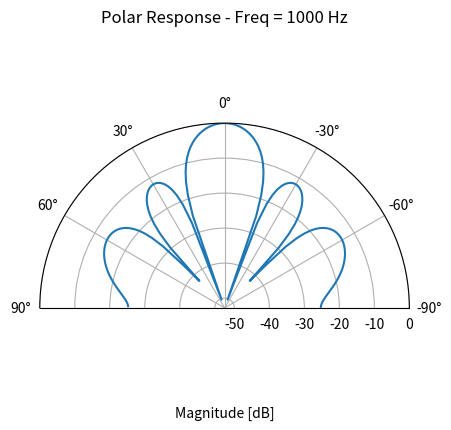
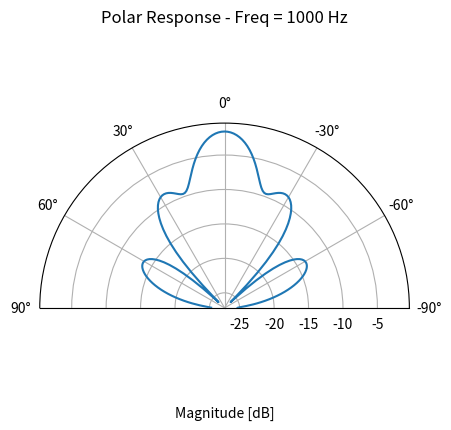

These figures' Python source, in order:
#!/usr/bin/env python3
# -*- coding: utf-8 -*-
"""
[redacted]
"""

import numpy as np
import matplotlib.pyplot as plt

class beamformingULA:
    """
    Beamforming Uniform Linear Array
    
    Calculate the phase delay associated with a uniform linear arrays. Delays can be calculated by using either a place
    wave model, or a spherical wave model and can return the delay values in either time or samples.
    
    """
    
    def __init__(self, d, nElements, angles, c=343, fs=48000):
        """ Calculate Delays
        
        Calculates the delays values for the relative distances.

        Args:
            d (number):             Seperation distance between adjacent array elements [m].
            nElements (string):     Number of elements in array.
            angles (np.array):      1D array of angles to calculate delays over [degrees].
            c (number):             Speed of sound [m/s]. Defaults to the speed of sound at room temperature if not
                                    input.
            fs (number):            Sample rate [Hz]. Only required in the return delays values are calcualted in 
                                    samples. If not input it defaults to 48kHz.

        Returns:
            delays (np.array):      2D matrix of delays in terms of angles and elements, taking the form of 
                                    [angles, elements].
        """
        self.d = d
        self.nElements = nElements
        self.c = c
        self.fs = fs
        
        # convert angles list to numpy array in radians
        self.angles = np.array(angles) / 180 * np.pi
        
        # calculate element locations referenced to the center of the array
        elementLocs = d * (nElements - np.linspace(1, nElements*2-1, nElements)) / 2
        self.elementLocs = np.array(elementLocs, ndmin=2)
        
    def __calcDelays(self, distances, delayType):
        """ Calculate Delays
        
        Calculates the delays values for the relative distances.

        Args:
            distances (np.array):   2D matrix of distances in terms of angles and elements, taking the form of 
                                    [angles, elements].
            delayType (string):     Type of delays to return. Options are 'time' and 'samples'.

        Returns:
            delays (np.array):      2D matrix of delays in terms of angles and elements, taking the form of 
                                    [angles, elements].
        """
        
        # calculate time delays
        delays = distances / self.c
        self.timeDelays = delays
        
        if delayType == 'samples':
            # calculate samples delays
            delays = delays * self.fs
    
        return delays
    
    def sphericalWave(self, delayType='time'):
        """ Spherical Wave Delay Models
        
        Calculates the phase delay relative to the center of the array using a plane wave model

        Args:
            delayType (string):     Type of delays to return. Options are 'time' and 'samples'.

        Returns:
            delays (np.array):      2D matrix of delays in terms of angles and elements, taking the form of 
                                    [angles, elements].
        """
        
        # calculate driver x-y coordinates
        elementXYCoords = np.zeros((self.nElements, 2))
        elementXYCoords[:,0] = self.elementLocs
        
        # listener location
        listenerXYCoords = np.array((np.sin(self.angles), np.cos(self.angles)))
        listenerXYCoords = listenerXYCoords.T
        
        # calculate the eucliean distance between each driver and the listener location
        distances = np.zeros([len(self.angles), self.nElements])
        for i in range(len(self.angles)):
            distancesTmp = listenerXYCoords[i,:] - elementXYCoords
            distances[i,:] = np.sqrt(np.sum(distancesTmp**2, axis=1)) - 1
        
        # calculate delays
        delays = self.__calcDelays(distances, delayType)
        
        return delays
    
    def planeWave(self, delayType='time'):
        """ Plane Wave Delay Models
        
        Calculates the phase delay relative to the center of the array using a plane wave model

        Args:
            delayType (string):     Type of delays to return. Options are 'time' and 'samples'.

        Returns:
            delays (np.array):      2D matrix of delays in terms of angles and elements, taking the form of 
                                    [angles, elements].
        """
        
        # relative distances
        distances = self.elementLocs * np.sin(np.reshape(self.angles, [-1,1]))
        
        # calculate delays
        delays = self.__calcDelays(distances, delayType)
        
        return delays
    
    def plot(self, f):
        """ Plotting
        
        Plot polar response for specified frequecies
        
        Args:
            f (number):     Frequency [Hz]
        """

        # calculate summed magnitude values
        mag = np.absolute(np.sum(np.exp(1j*2*np.pi*f*self.timeDelays), axis=1)) / self.nElements
        
        # plot
        fig, ax = plt.subplots(subplot_kw={'projection': 'polar'})
        ax.plot(self.angles, 20*np.log10(mag))
        ax.grid(True)
        ax.set_title(f'Polar Response - Freq = {f} Hz')
        ax.set_xlabel('Magnitude [dB]')
        ax.set_thetamin(-90)
        ax.set_thetamax(90)
        ax.set_theta_zero_location('N')
        
        plt.show()

if __name__ == "__main__":
    
    # model parameters
    seperationDistance = 0.2            # seperation distance between elements [m]
    nElements = 5                       # number of elements
    angles = np.arange(-90,90,1)        # angles to calculate delays over [deg]
    
    # initialise the beamformer
    bfH = beamformingULA(seperationDistance, nElements, angles)
    
    # calculate plane wave model
    pwTimeDelays = bfH.planeWave('time')
    pwSampleDelays = bfH.planeWave('samples')
    
    # plotting
    frequency = 1000
    bfH.plot(frequency)
    
    # calculate spherical wave model
    swTimeDelays = bfH.sphericalWave('time')
    swSampleDelays = bfH.sphericalWave('samples')
    
    # plotting
    frequency = 1000
    bfH.plot(frequency)
    